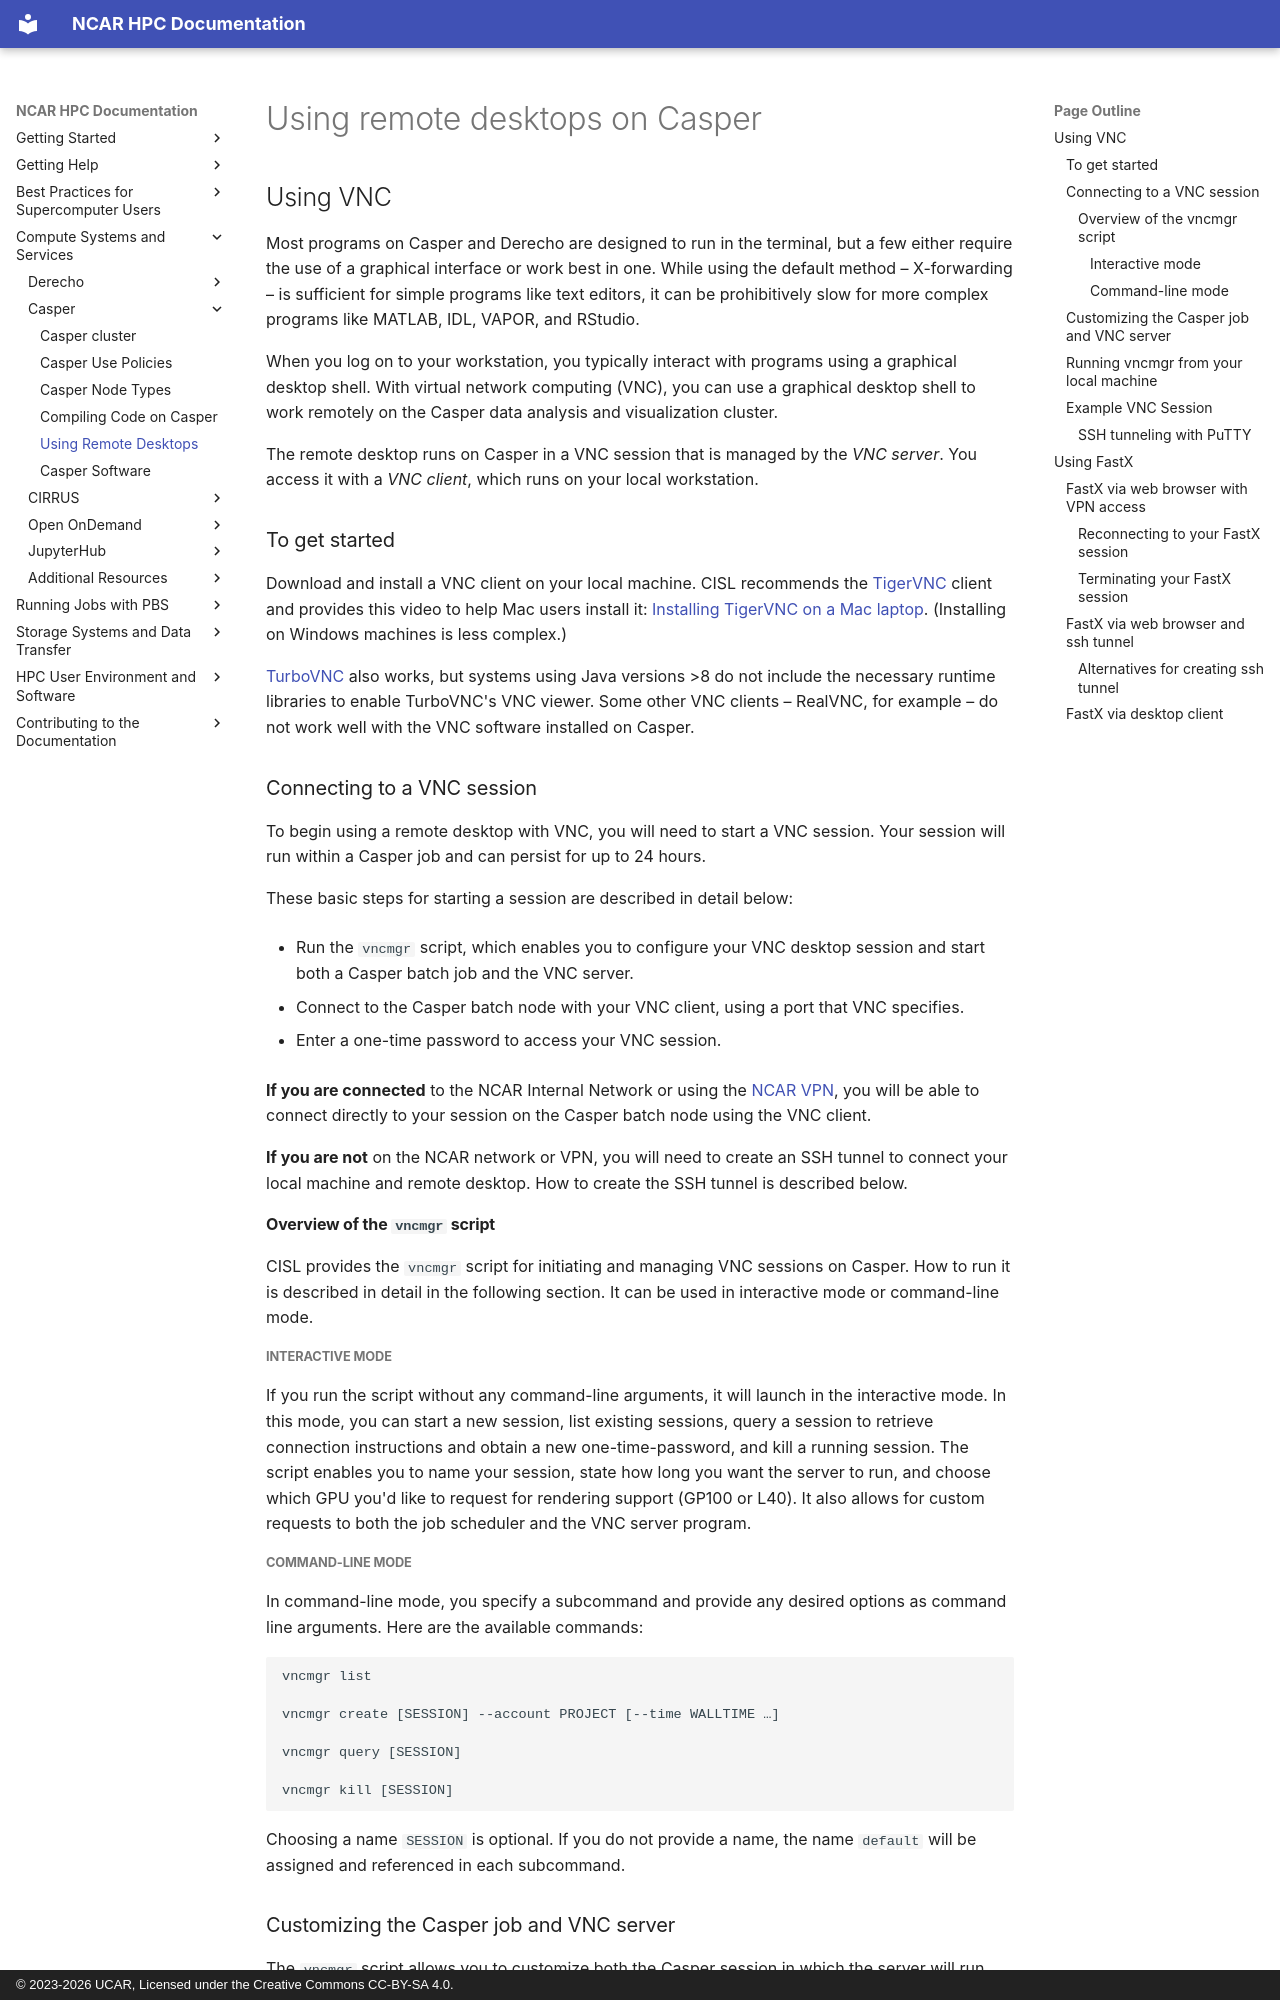

repository: NCAR/HPC-Docs · page: compute-systems/casper/remote-desktops/index.html · generator: mkdocs · copyright: © 2023-2026 UCAR, Licensed under the Creative Commons CC-BY-SA 4.0.

# Using remote desktops on Casper

## Using VNC

Most programs on Casper and Derecho are designed to run in the
terminal, but a few either require the use of a graphical interface or
work best in one. While using the default method – X-forwarding – is
sufficient for simple programs like text editors, it can be
prohibitively slow for more complex programs like MATLAB, IDL, VAPOR,
and RStudio.

When you log on to your workstation, you typically interact with
programs using a graphical desktop shell. With virtual network computing
(VNC), you can use a graphical desktop shell to work remotely on the
Casper data analysis and visualization cluster.

The remote desktop runs on Casper in a VNC session that is managed by
the *VNC server*. You access it with a *VNC client*, which runs on your
local workstation.

### To get started

Download and install a VNC client on your local machine. CISL recommends
the [TigerVNC](https://tigervnc.org/) client and provides this video to
help Mac users install it: [Installing TigerVNC on a Mac laptop](https://youtu.be/hVFN4AXLbWQ). (Installing on Windows machines
is less complex.)

[TurboVNC](https://www.turbovnc.org/) also works, but systems using Java
versions \>8 do not include the necessary runtime libraries to enable
TurboVNC's VNC viewer. Some other VNC clients – RealVNC, for example –
do not work well with the VNC software installed on Casper.
